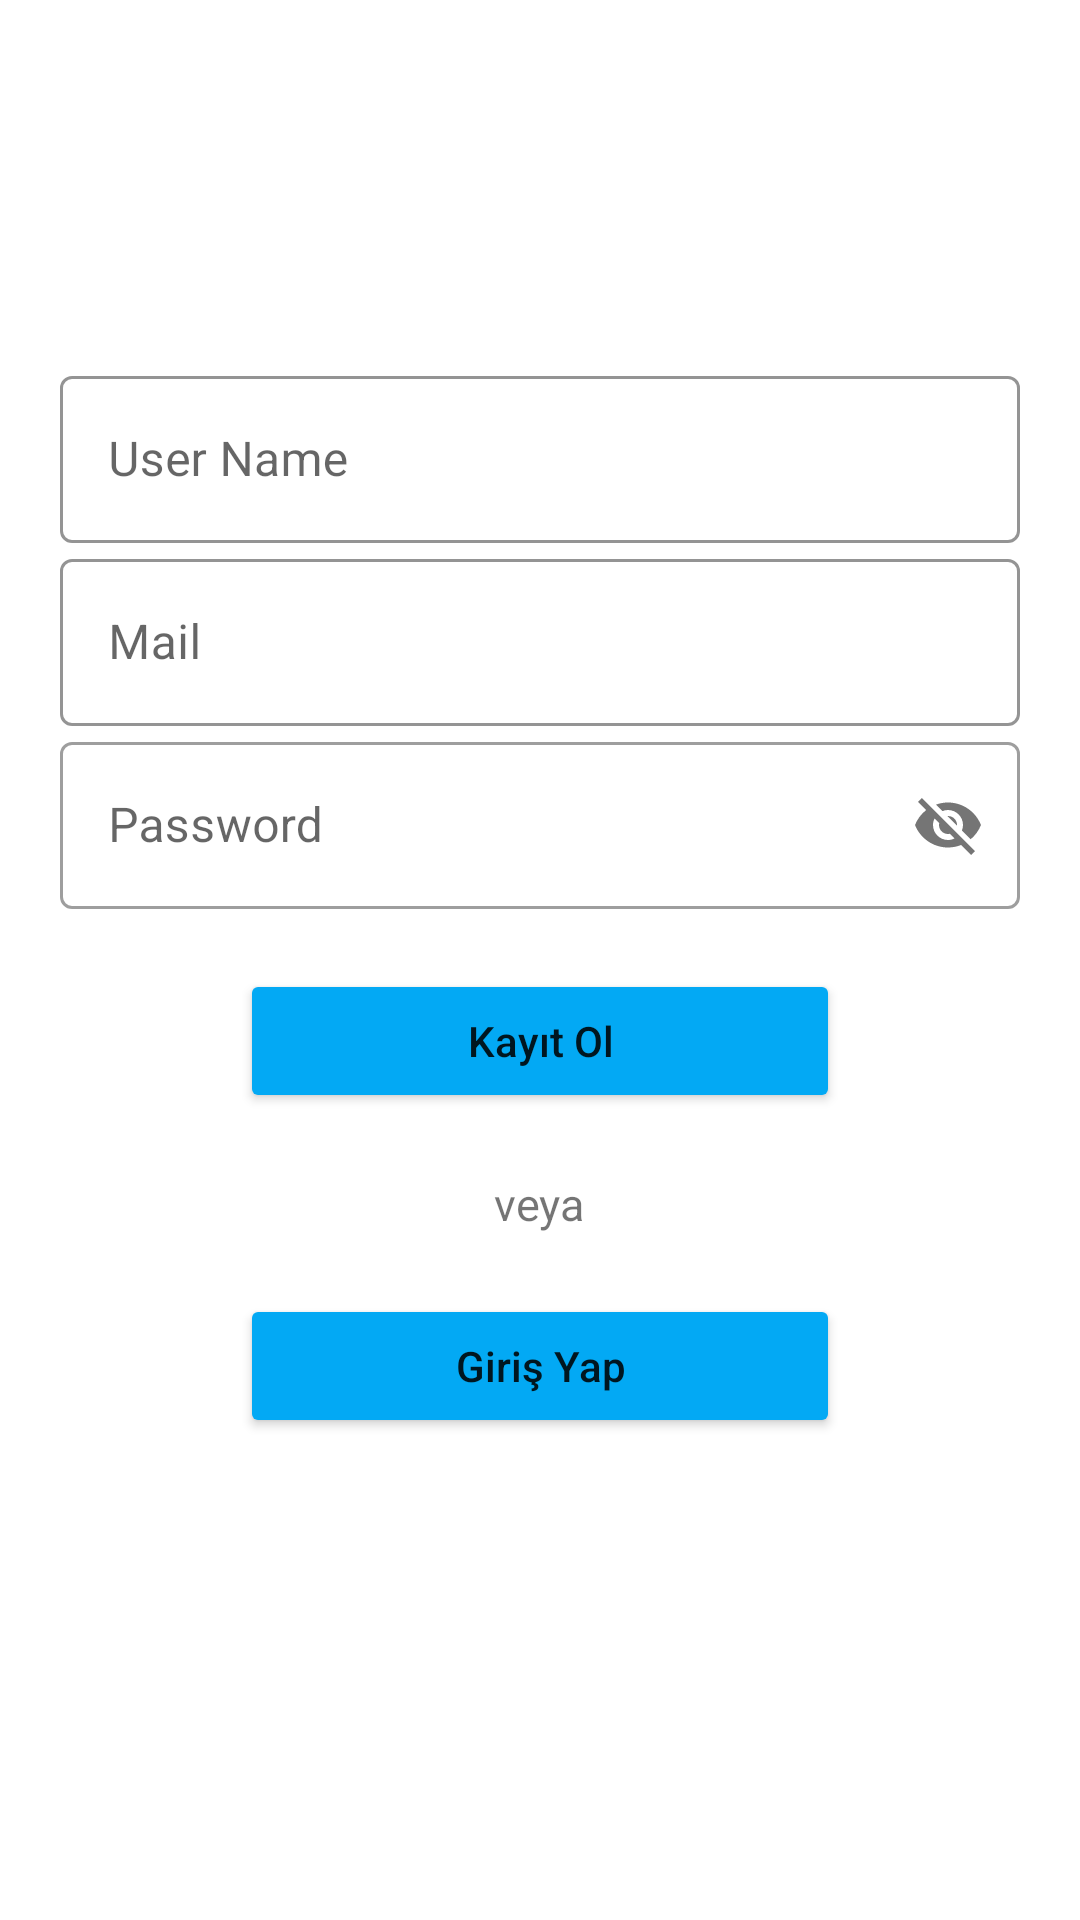

The Android layout XML behind this screen, and the referenced resources:
<!-- AndroidManifest.xml: application theme Theme.BookApp -->
<!-- res/layout/activity_sing_up.xml -->
<?xml version="1.0" encoding="utf-8"?>
<LinearLayout xmlns:android="http://schemas.android.com/apk/res/android"
    xmlns:tools="http://schemas.android.com/tools"
    xmlns:app="http://schemas.android.com/apk/res-auto"
    android:orientation="vertical"
    android:padding="20dp"
    android:layout_width="match_parent"
    android:layout_height="match_parent"
    tools:ignore="MissingDefaultResource">


    <LinearLayout
        android:layout_width="match_parent"
        android:layout_height="wrap_content"
        android:layout_marginTop="100dp"
        android:orientation="vertical"
        android:layout_marginBottom="20dp"
        tools:ignore="UselessParent">

        <com.google.android.material.textfield.TextInputLayout
            android:id="@+id/editTextUserName"
            android:layout_width="match_parent"
            android:layout_height="wrap_content"
            android:hint="@string/user_name"
            app:hintTextColor="@color/blue"
            app:boxStrokeColor="@color/blue"
            style="@style/Widget.MaterialComponents.TextInputLayout.OutlinedBox"
            >
            <com.google.android.material.textfield.TextInputEditText
                android:layout_width="match_parent"
                android:layout_height="wrap_content"
                />
        </com.google.android.material.textfield.TextInputLayout>

        <com.google.android.material.textfield.TextInputLayout
            android:id="@+id/editTextEmail"
            android:layout_width="match_parent"
            android:layout_height="wrap_content"
            android:hint="Mail"
            app:hintTextColor="@color/blue"
            app:boxStrokeColor="@color/blue"
            style="@style/Widget.MaterialComponents.TextInputLayout.OutlinedBox"
            >
            <com.google.android.material.textfield.TextInputEditText
                android:layout_width="match_parent"
                android:layout_height="wrap_content"
                />
        </com.google.android.material.textfield.TextInputLayout>

        <com.google.android.material.textfield.TextInputLayout
            android:id="@+id/editTextPassword"
            android:layout_width="match_parent"
            android:layout_height="wrap_content"
            app:passwordToggleEnabled="true"
            android:hint="Password"
            style="@style/Widget.MaterialComponents.TextInputLayout.OutlinedBox"
            >
            <com.google.android.material.textfield.TextInputEditText
                android:layout_width="match_parent"
                android:layout_height="wrap_content"
                />
        </com.google.android.material.textfield.TextInputLayout>


        <Button
            android:id="@+id/singUpBtn"
            android:layout_width="200dp"
            android:layout_height="wrap_content"
            android:layout_gravity="center"
            android:layout_marginTop="20dp"
            android:backgroundTint="@color/blue"
            android:text="Kayıt Ol"
            android:textAllCaps="false"
            app:cornerRadius="10dp" />

        <TextView
            android:layout_width="wrap_content"
            android:layout_height="wrap_content"
            android:text="veya"
            android:textSize="15sp"
            android:layout_gravity="center"
            android:layout_marginTop="20dp"
            />
        <Button
            android:id="@+id/goToSingIn"
            android:layout_width="200dp"
            android:layout_height="wrap_content"
            android:layout_gravity="center"
            android:layout_marginTop="20dp"
            android:backgroundTint="@color/blue"
            android:text="Giriş Yap"
            android:textAllCaps="false"
            app:cornerRadius="10dp" />





    </LinearLayout>


</LinearLayout>
<!-- resources referenced by this layout -->
<resources>
  <color name="blue">#03A9F4</color>
  <string name="user_name">User Name</string>
  <style name="Theme.BookApp" parent="Theme.MaterialComponents.DayNight.NoActionBar">
          
          <item name="colorPrimary">@color/purple_500</item>
          <item name="colorPrimaryVariant">@color/blue</item>
          <item name="colorOnPrimary">@color/white</item>
          
          <item name="colorSecondary">@color/teal_200</item>
          <item name="colorSecondaryVariant">@color/teal_700</item>
          <item name="colorOnSecondary">@color/black</item>
          
          <item name="android:statusBarColor" tools:targetApi="l">?attr/colorPrimaryVariant</item>
          
      </style>
  <color name="purple_500">#FF6200EE</color>
  <color name="white">#FFFFFFFF</color>
  <color name="teal_200">#FF03DAC5</color>
  <color name="teal_700">#FF018786</color>
  <color name="black">#FF000000</color>
</resources>
